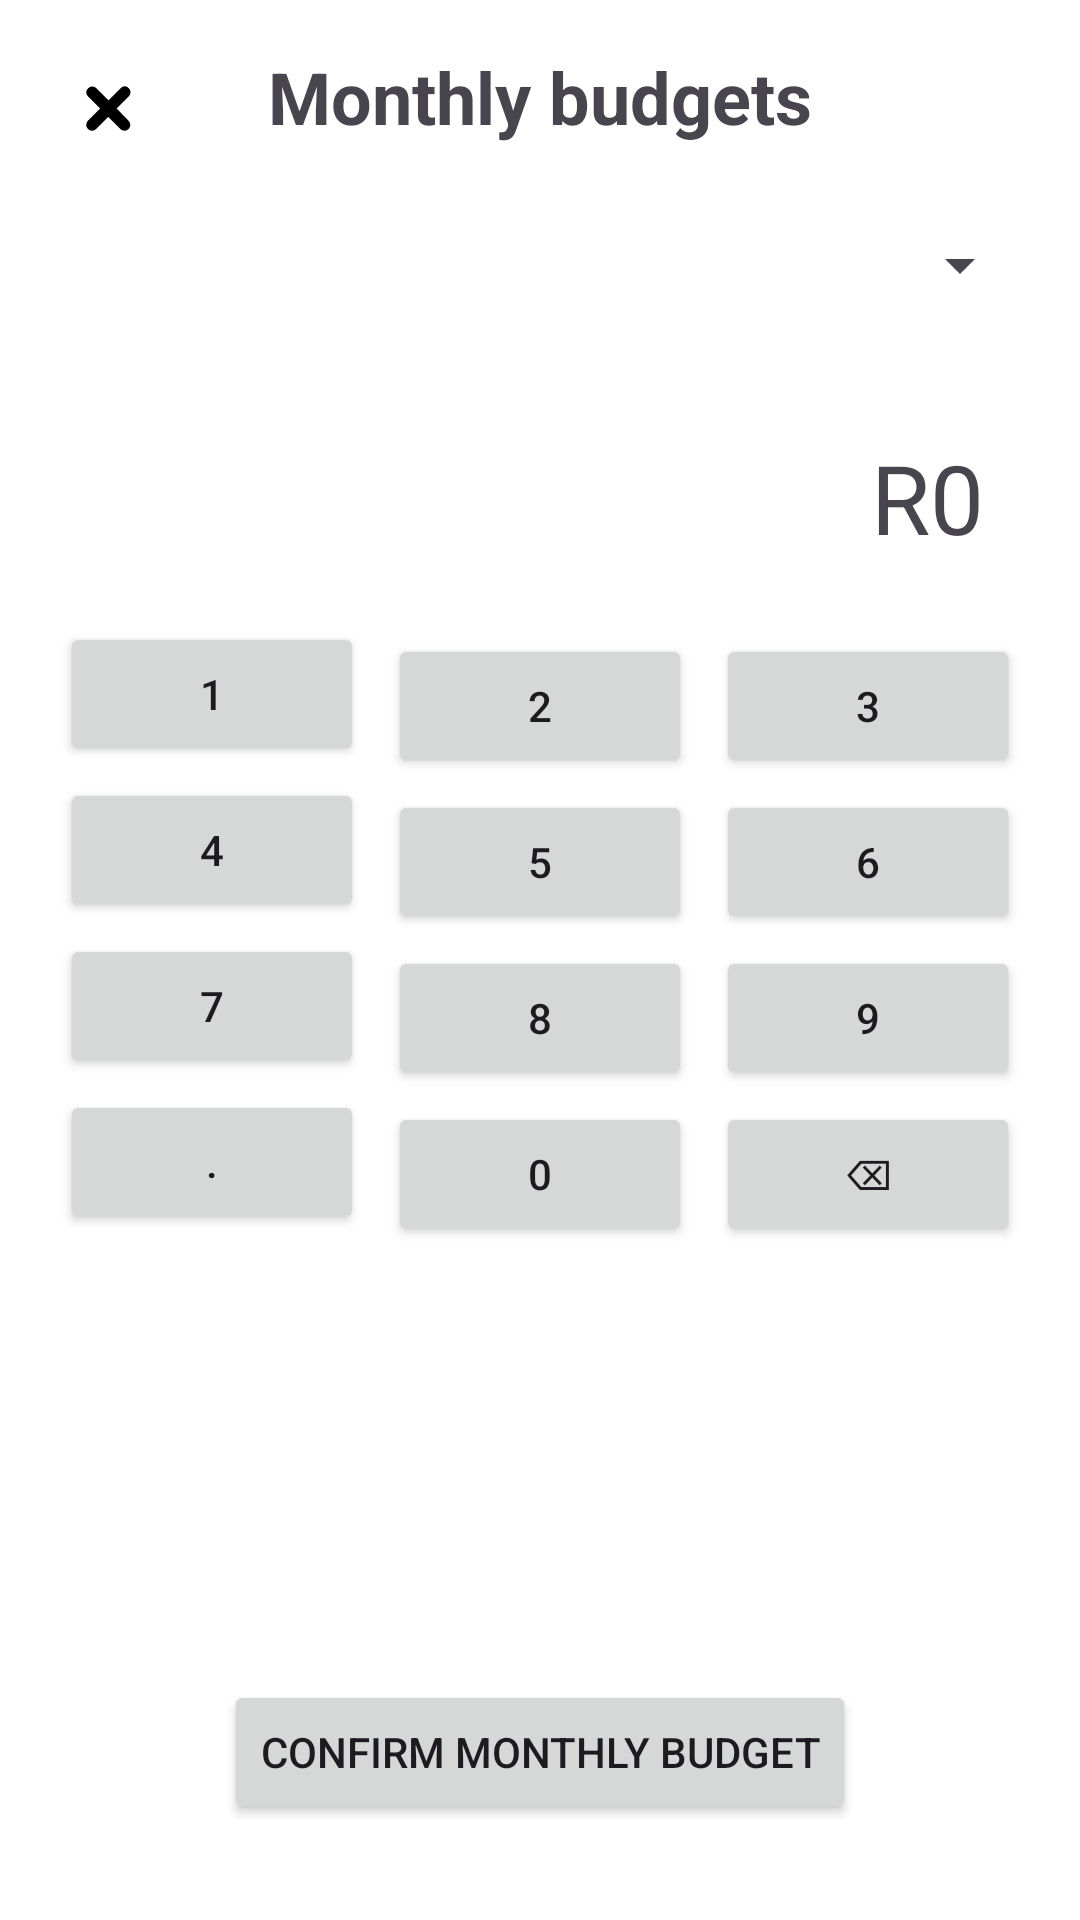

Here is an Android app screen rendered from its layout file. Give the layout XML and the strings, colors and styles it references.
<!-- AndroidManifest.xml: application theme Theme.Supa_Budg -->
<!-- res/layout/set_monthly_budget.xml -->
<?xml version="1.0" encoding="utf-8"?>
<androidx.constraintlayout.widget.ConstraintLayout xmlns:android="http://schemas.android.com/apk/res/android"
    xmlns:app="http://schemas.android.com/apk/res-auto"
    android:id="@+id/main"
    android:layout_width="match_parent"
    android:layout_height="match_parent"
    android:background="@color/white"
    android:padding="16dp">

    <ImageButton
        android:id="@+id/btnClose"
        android:layout_width="40dp"
        android:layout_height="40dp"
        android:background="?attr/selectableItemBackgroundBorderless"
        android:contentDescription="Close"
        android:padding="8dp"
        android:src="@drawable/cross"
        app:layout_constraintStart_toStartOf="parent"
        app:layout_constraintTop_toTopOf="parent"
        app:tint="@color/black"/>

    
    <TextView
        android:id="@+id/textView5"
        android:layout_width="wrap_content"
        android:layout_height="wrap_content"
        android:text="Monthly budgets"
        app:layout_constraintEnd_toEndOf="parent"
        app:layout_constraintStart_toStartOf="parent"
        app:layout_constraintTop_toTopOf="parent"
        android:textSize="24sp"
        android:textStyle="bold"/>

    
    <Spinner
        android:id="@+id/category_spinner"
        android:layout_width="0dp"
        android:layout_height="48dp"
        android:layout_marginTop="16dp"
        app:layout_constraintEnd_toEndOf="parent"
        app:layout_constraintStart_toStartOf="parent"
        app:layout_constraintTop_toBottomOf="@id/textView5" />

    
    <TextView
        android:id="@+id/budget_display"
        android:layout_width="0dp"
        android:layout_height="wrap_content"
        android:layout_marginTop="16dp"
        android:background="@drawable/budget_display_bg"
        android:gravity="end"
        android:padding="16dp"
        android:text="R0"
        android:textSize="32sp"
        app:layout_constraintEnd_toEndOf="parent"
        app:layout_constraintStart_toStartOf="parent"
        app:layout_constraintTop_toBottomOf="@id/category_spinner" />

    
    <Button
        android:id="@+id/button_1"
        style="@style/NumberPadButton"
        android:layout_marginTop="8dp"
        android:text="1"
        app:layout_constraintEnd_toStartOf="@id/button_2"
        app:layout_constraintStart_toStartOf="parent"
        app:layout_constraintTop_toBottomOf="@id/budget_display" />

    <Button
        android:id="@+id/button_2"
        style="@style/NumberPadButton"
        android:text="2"
        app:layout_constraintEnd_toStartOf="@id/button_3"
        app:layout_constraintStart_toEndOf="@id/button_1"
        app:layout_constraintTop_toTopOf="@id/button_1" />

    <Button
        android:id="@+id/button_3"
        style="@style/NumberPadButton"
        android:text="3"
        app:layout_constraintEnd_toEndOf="parent"
        app:layout_constraintStart_toEndOf="@id/button_2"
        app:layout_constraintTop_toTopOf="@id/button_1" />

    
    <Button
        android:id="@+id/button_4"
        style="@style/NumberPadButton"
        android:layout_marginTop="8dp"
        android:text="4"
        app:layout_constraintEnd_toStartOf="@id/button_5"
        app:layout_constraintStart_toStartOf="parent"
        app:layout_constraintTop_toBottomOf="@id/button_1" />

    <Button
        android:id="@+id/button_5"
        style="@style/NumberPadButton"
        android:layout_marginTop="296dp"
        android:text="5"
        app:layout_constraintEnd_toStartOf="@id/button_6"
        app:layout_constraintStart_toEndOf="@id/button_4"
        app:layout_constraintTop_toTopOf="@id/button_4" />

    <Button
        android:id="@+id/button_6"
        style="@style/NumberPadButton"
        android:text="6"
        app:layout_constraintEnd_toEndOf="parent"
        app:layout_constraintStart_toEndOf="@id/button_5"
        app:layout_constraintTop_toTopOf="@id/button_4" />

    
    <Button
        android:id="@+id/button_7"
        style="@style/NumberPadButton"
        android:layout_marginTop="8dp"
        android:text="7"
        app:layout_constraintEnd_toStartOf="@id/button_8"
        app:layout_constraintStart_toStartOf="parent"
        app:layout_constraintTop_toBottomOf="@id/button_4" />

    <Button
        android:id="@+id/button_8"
        style="@style/NumberPadButton"
        android:text="8"
        app:layout_constraintEnd_toStartOf="@id/button_9"
        app:layout_constraintStart_toEndOf="@id/button_7"
        app:layout_constraintTop_toTopOf="@id/button_7" />

    <Button
        android:id="@+id/button_9"
        style="@style/NumberPadButton"
        android:text="9"
        app:layout_constraintEnd_toEndOf="parent"
        app:layout_constraintStart_toEndOf="@id/button_8"
        app:layout_constraintTop_toTopOf="@id/button_7" />

    

    <Button
        android:id="@+id/button_dot"
        style="@style/NumberPadButton"
        android:layout_marginTop="72dp"
        android:text="."
        app:layout_constraintEnd_toStartOf="@id/button_0"
        app:layout_constraintStart_toStartOf="parent"
        app:layout_constraintTop_toBottomOf="@id/button_7" />

    <Button
        android:id="@+id/button_0"
        style="@style/NumberPadButton"
        android:layout_marginTop="68dp"
        android:text="0"
        app:layout_constraintEnd_toStartOf="@id/button_backspace"
        app:layout_constraintStart_toEndOf="@id/button_dot"
        app:layout_constraintTop_toTopOf="@id/button_dot" />

    <Button
        android:id="@+id/button_backspace"
        style="@style/NumberPadButton"
        android:text="⌫"
        app:layout_constraintEnd_toEndOf="parent"
        app:layout_constraintStart_toEndOf="@id/button_0"
        app:layout_constraintTop_toTopOf="@id/button_dot" />

    
    <Button
        android:id="@+id/btnConfimBudget"
        android:layout_width="wrap_content"
        android:layout_height="wrap_content"
        android:layout_marginBottom="16dp"
        android:text="Confirm monthly budget"
        app:layout_constraintBottom_toBottomOf="parent"
        app:layout_constraintEnd_toEndOf="parent"
        app:layout_constraintStart_toStartOf="parent" />

</androidx.constraintlayout.widget.ConstraintLayout>
<!-- resources referenced by this layout -->
<resources>
  <color name="black">#FF000000</color>
  <color name="white">#FFFFFFFF</color>
  <!-- drawable budget_display_bg (drawable) -->
  <?xml version="1.0" encoding="utf-8"?>
  <selector xmlns:android="http://schemas.android.com/apk/res/android">
      <shape
          android:shape="rectangle">
  
          <solid android:color="#FFFFFF" />
          <stroke android:width="1dp" android:color="#CCCCCC" />
          <corners android:radius="8dp" />
          <padding android:top="8dp" android:bottom="8dp" android:left="12dp" android:right="12dp" />
  
      </shape>
  </selector>
  <!-- drawable cross (drawable) -->
  <vector xmlns:android="http://schemas.android.com/apk/res/android" android:height="25dp" android:viewportHeight="32" android:viewportWidth="32" android:width="25dp">
        
      <path android:fillColor="#ffffff" android:pathData="M18.8,16l5.5,-5.5c0.8,-0.8 0.8,-2 0,-2.8l0,0C24,7.3 23.5,7 23,7c-0.5,0 -1,0.2 -1.4,0.6L16,13.2l-5.5,-5.5c-0.8,-0.8 -2.1,-0.8 -2.8,0C7.3,8 7,8.5 7,9.1s0.2,1 0.6,1.4l5.5,5.5l-5.5,5.5C7.3,21.9 7,22.4 7,23c0,0.5 0.2,1 0.6,1.4C8,24.8 8.5,25 9,25c0.5,0 1,-0.2 1.4,-0.6l5.5,-5.5l5.5,5.5c0.8,0.8 2.1,0.8 2.8,0c0.8,-0.8 0.8,-2.1 0,-2.8L18.8,16z" android:strokeColor="#ffffff" android:strokeWidth="1"/>
      
  </vector>
  <style name="NumberPadButton" parent="Widget.AppCompat.Button">
          <item name="android:layout_width">0dp</item>
          <item name="android:layout_height">wrap_content</item>
          <item name="android:layout_margin">4dp</item>
      </style>
  <style name="Theme.Supa_Budg" parent="Base.Theme.Supa_Budg" />
  <style name="Base.Theme.Supa_Budg" parent="Theme.Material3.DayNight.NoActionBar">
          
          
      </style>
</resources>
